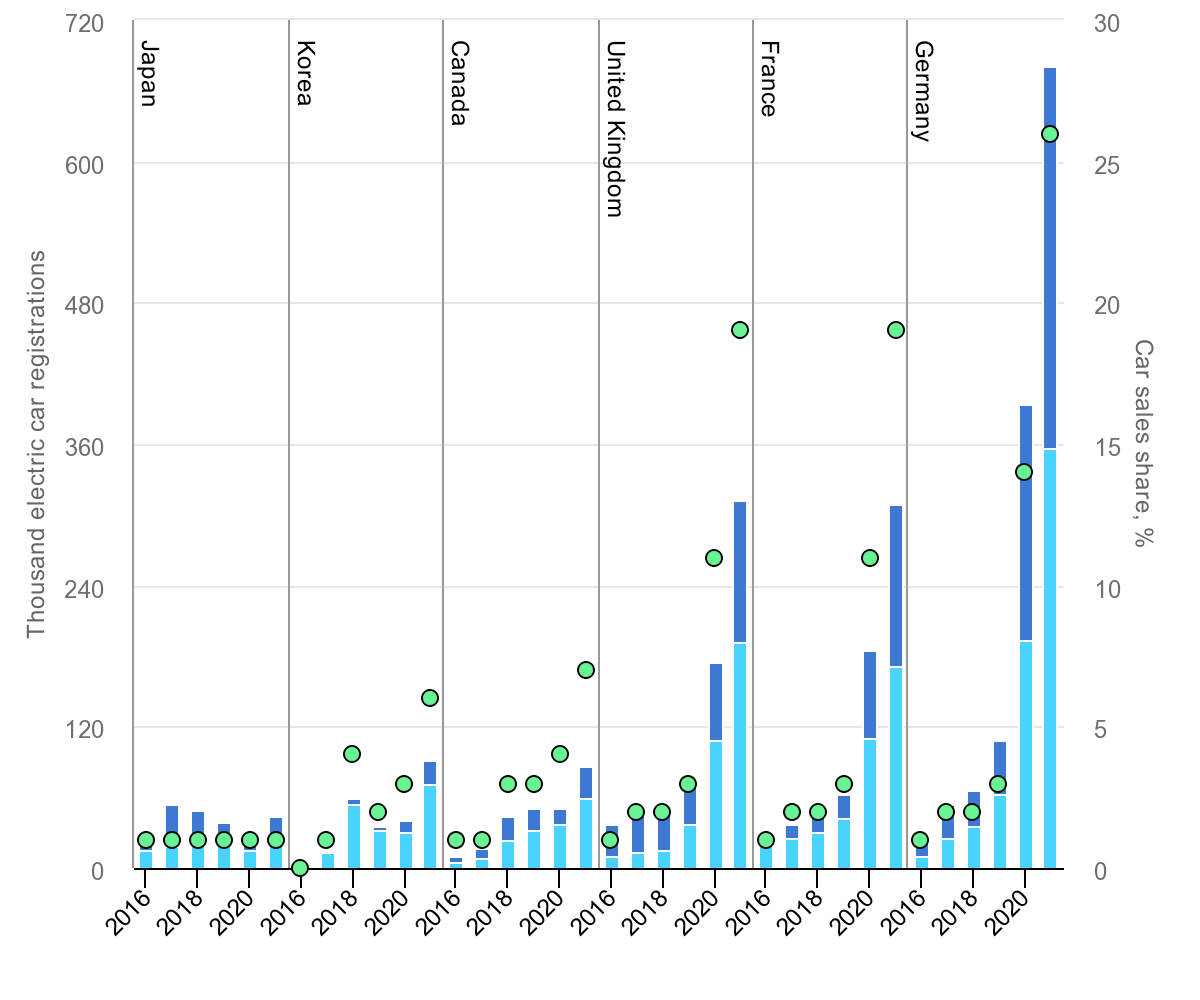

The file beside this chart, header and first rows:
Source: IEA. Licence: CC BY 4.0
This data is subject to the IEA's terms …
, BEV, PHEV, Electric car sales share
2016, 15, 9, 1
2017, 18, 36, 1
2018, 27, 23, 1
2019, 21, 18, 1
2020, 15, 15, 1
2021, 22, 23, 1
2016, 5, 0, 0
2017, 14, 1, 1
2018, 55, 4, 4
2019, 33, 3, 2
2020, 31, 9, 3
2021, 72, 19, 6
2016, 5, 6, 1
2017, 9, 8, 1
2018, 23, 21, 3
2019, 32, 19, 3
2020, 37, 14, 4
2021, 59, 28, 7
2016, 11, 27, 1
2017, 14, 34, 2
2018, 16, 35, 2
2019, 38, 37, 3
2020, 108, 67, 11
2021, 192, 120, 19
2016, 22, 8, 1
2017, 26, 12, 2
2018, 31, 16, 2
2019, 43, 19, 3
2020, 110, 75, 11
2021, 171, 138, 19
2016, 11, 13, 1
2017, 25, 29, 2
2018, 36, 31, 2
2019, 63, 45, 3
2020, 194, 200, 14
2021, 356, 325, 26
